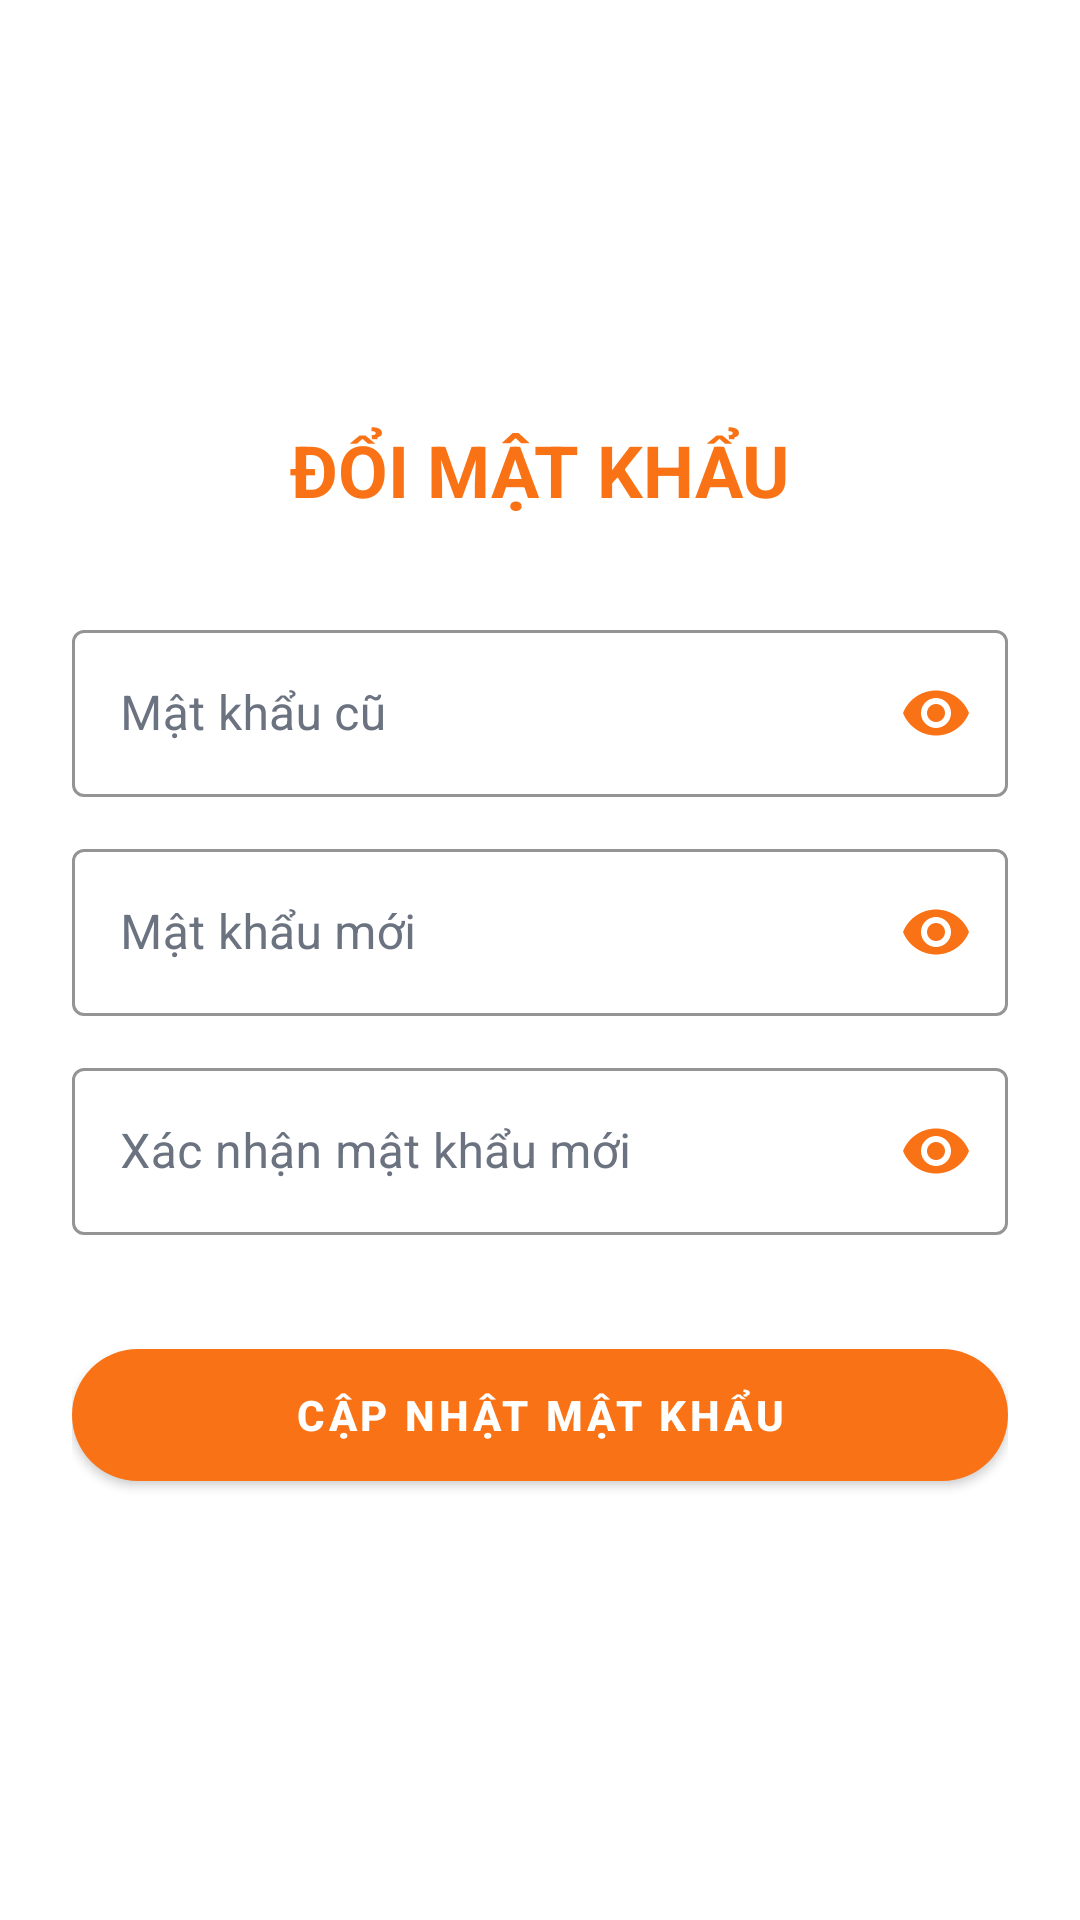

This screen was rendered from an Android layout file. Write that file and the resources it references.
<!-- AndroidManifest.xml: application theme Theme.BTL_Mobile -->
<!-- res/layout/activity_change_password.xml -->
<?xml version="1.0" encoding="utf-8"?>

<LinearLayout xmlns:android="http://schemas.android.com/apk/res/android"
    xmlns:app="http://schemas.android.com/apk/res-auto"
    android:layout_width="match_parent"
    android:layout_height="match_parent"
    android:orientation="vertical"
    android:padding="24dp"
    android:gravity="center"
    android:background="@color/white">

    <TextView
        android:layout_width="wrap_content"
        android:layout_height="wrap_content"
        android:text="ĐỔI MẬT KHẨU"
        android:textSize="24sp"
        android:textStyle="bold"
        android:textColor="@color/primary"
        android:layout_marginBottom="32dp" />

    <com.google.android.material.textfield.TextInputLayout
        style="@style/Widget.MaterialComponents.TextInputLayout.OutlinedBox"
        android:layout_width="match_parent"
        android:layout_height="wrap_content"
        android:hint="Mật khẩu cũ"
        app:boxStrokeColor="@color/primary"
        app:hintTextColor="@color/primary"
        android:textColorHint="@color/hint_color"
        app:passwordToggleEnabled="true"
        app:passwordToggleTint="@color/primary">
        <com.google.android.material.textfield.TextInputEditText
            android:id="@+id/et_old_password"
            android:layout_width="match_parent"
            android:layout_height="wrap_content"
            android:textColor="@color/text_primary"
            android:inputType="textPassword" />
    </com.google.android.material.textfield.TextInputLayout>

    <com.google.android.material.textfield.TextInputLayout
        style="@style/Widget.MaterialComponents.TextInputLayout.OutlinedBox"
        android:layout_width="match_parent"
        android:layout_height="wrap_content"
        android:hint="Mật khẩu mới"
        android:layout_marginTop="12dp"
        app:boxStrokeColor="@color/primary"
        app:hintTextColor="@color/primary"
        android:textColorHint="@color/hint_color"
        app:passwordToggleEnabled="true"
        app:passwordToggleTint="@color/primary">
        <com.google.android.material.textfield.TextInputEditText
            android:id="@+id/et_new_password"
            android:layout_width="match_parent"
            android:layout_height="wrap_content"
            android:textColor="@color/text_primary"
            android:inputType="textPassword" />
    </com.google.android.material.textfield.TextInputLayout>

    <com.google.android.material.textfield.TextInputLayout
        style="@style/Widget.MaterialComponents.TextInputLayout.OutlinedBox"
        android:layout_width="match_parent"
        android:layout_height="wrap_content"
        android:hint="Xác nhận mật khẩu mới"
        android:layout_marginTop="12dp"
        app:boxStrokeColor="@color/primary"
        app:hintTextColor="@color/primary"
        android:textColorHint="@color/hint_color"
        app:passwordToggleEnabled="true"
        app:passwordToggleTint="@color/primary">
        <com.google.android.material.textfield.TextInputEditText
            android:id="@+id/et_confirm_new_password"
            android:layout_width="match_parent"
            android:layout_height="wrap_content"
            android:textColor="@color/text_primary"
            android:inputType="textPassword" />
    </com.google.android.material.textfield.TextInputLayout>

    <com.google.android.material.button.MaterialButton
        android:id="@+id/btn_do_change_password"
        android:layout_width="match_parent"
        android:layout_height="56dp"
        android:text="Cập nhật mật khẩu"
        android:layout_marginTop="32dp"
        app:backgroundTint="@color/primary"
        android:textColor="@color/white"
        android:textStyle="bold"
        app:cornerRadius="28dp" />

</LinearLayout>
<!-- resources referenced by this layout -->
<resources>
  <color name="hint_color">#6B7280</color>
  <color name="primary">#F97316</color>
  <color name="text_primary">#000000</color>
  <color name="white">#FFFFFFFF</color>
  <style name="Theme.BTL_Mobile" parent="Base.Theme.BTL_Mobile" />
  <style name="Base.Theme.BTL_Mobile" parent="Theme.MaterialComponents.Light.NoActionBar">
          
          <item name="colorPrimary">@color/primary</item>
          <item name="colorPrimaryVariant">@color/primary_variant</item>
          <item name="colorOnPrimary">@color/white</item>
          
          <item name="colorSecondary">@color/secondary</item>
          <item name="colorSecondaryVariant">@color/primary_variant</item>
          <item name="colorOnSecondary">@color/black</item>
          
          <item name="android:statusBarColor">@color/primary</item>
          
          <item name="android:windowBackground">@color/white</item>
          <item name="colorSurface">@color/white</item>
          <item name="colorError">@color/error</item>
      </style>
  <color name="primary_variant">#C2410C</color>
  <color name="secondary">#F97316</color>
  <color name="black">#FF000000</color>
  <color name="error">#E11D48</color>
</resources>
